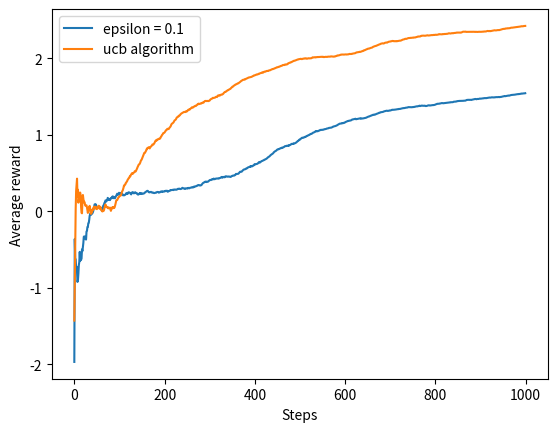

This chart was generated by the following Python code:
# -*- coding: utf-8 -*-
"""
Reinforcement Learning: An Introduction

Section 2.7 (Upper-Confidence-Bound Action Selection)
"""

import numpy as np
import matplotlib.pyplot as plt

def TestProblem1(index,q_set):
    '''
    Unstationary 10-armed Bandits Problem
    '''
    R = np.random.normal(q_set[index], 1) # mean = q_set[index], var = 1
    
    return R
def BanditAlgo1(epsilon,steps = 1000):
    '''
    Unstationary Bandit Algorithm with constant step-size
    '''
    Q_set = np.zeros(10) # the Q value for each armed (Initial values equal 0)
    q_set = np.zeros(10) # the initial means for each armed "q*"
    N_set = np.zeros(10) # the array for recording times
    R_set = [] # recording rewards
    Results = [] # recording average rewards
    
    for i in range(steps): # Steps for experiments
        if np.random.rand() > epsilon:
            inds_tuple = np.where(Q_set == np.max(Q_set))
            inds = inds_tuple[0]
            ind = inds[int(np.floor(np.random.rand() * len(inds)))] # pick randomly an armed from max Q values
        else:
            ind = int(np.floor(np.random.rand() * 10)) # a random action
        q_set = q_set + np.random.randn(10) * 0.05 # independent random walk for q*
        R = TestProblem1(ind,q_set)
        R_set.append(R)
        N_set[ind] += 1
        Q_set[ind] = Q_set[ind] + 0.1 * (R - Q_set[ind])
        
        Results.append(np.mean(R_set))
        
    return Results

def BanditAlgo2(steps = 1000):
    '''
    Unstationary Bandit Algorithm with constant step-size and UBC selection
    '''
    Q_set = np.zeros(10) # the Q value for each armed (Initial values equal 0)
    q_set = np.zeros(10) # the initial means for each armed "q*"
    N_set = np.zeros(10) # the array for recording times
    R_set = [] # recording rewards
    Results = [] # recording average rewards
    
    for i in range(steps): # Steps for experiments
        if np.prod(N_set) == 0: # judging whether existing the "N_set[a] == 0", if N_set[a] = 0, then a is a maximizing action
            inds_tuple = np.where(N_set == 0)
            inds = inds_tuple[0]
            ind = inds[int(np.floor(np.random.rand() * len(inds)))]
        else:
            Q_set_UCB = Q_set + 2 * np.sqrt(np.log(i) / N_set)
            inds_tuple = np.where(Q_set_UCB == np.max(Q_set_UCB))
            inds = inds_tuple[0]
            ind = inds[int(np.floor(np.random.rand() * len(inds)))] # pick randomly an armed from max Q values
        q_set = q_set + np.random.randn(10) * 0.05 # independent random walk for q*
        R = TestProblem1(ind,q_set)
        R_set.append(R)
        N_set[ind] += 1
        Q_set[ind] = Q_set[ind] + 0.1 * (R - Q_set[ind])
        
        Results.append(np.mean(R_set))
        
    return Results

if __name__ == "__main__":
    '''
    The experiment only adopts a bandit problem, but the example in textbook adopts 2000 bandit problems.
    So if you want to get analogous results like Figure 2.2 in the textbook, please multiple running and pick a good result
    '''
    AR_un_epsilon = BanditAlgo1(epsilon=0.1)
    AR_un_ucb = BanditAlgo2()
    
plt.figure()
plt.plot(AR_un_epsilon,label='epsilon = 0.1')
plt.plot(AR_un_ucb,label='ucb algorithm')
plt.legend()
plt.xlabel('Steps')
plt.ylabel('Average reward')
plt.savefig('figure_02',dpi=600)
plt.show()